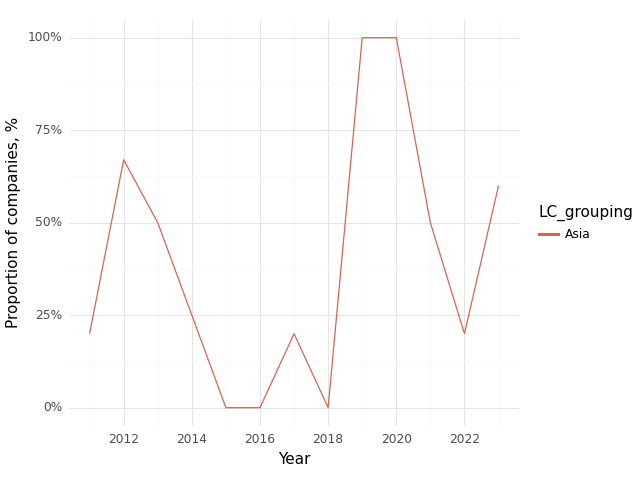

Source data for this figure (header and first rows):
, Year, LC_grouping, Climate, Health, Intersection
0, 2011, Asia, 0.8, 0.8, 0.2
1, 2012, Asia, 1.0, 0.67, 0.67
2, 2013, Asia, 0.75, 1.0, 0.5
3, 2014, Asia, 1.0, 0.75, 0.25
4, 2015, Asia, 1.0, 0.67, 0.0
5, 2016, Asia, 0.75, 0.75, 0.0
6, 2017, Asia, 1.0, 0.8, 0.2
7, 2018, Asia, 0.57, 0.29, 0.0
8, 2019, Asia, 1.0, 1.0, 1.0
9, 2020, Asia, 1.0, 1.0, 1.0
10, 2021, Asia, 0.75, 0.75, 0.5
11, 2022, Asia, 0.8, 0.8, 0.2
12, 2023, Asia, 0.8, 0.9, 0.6
